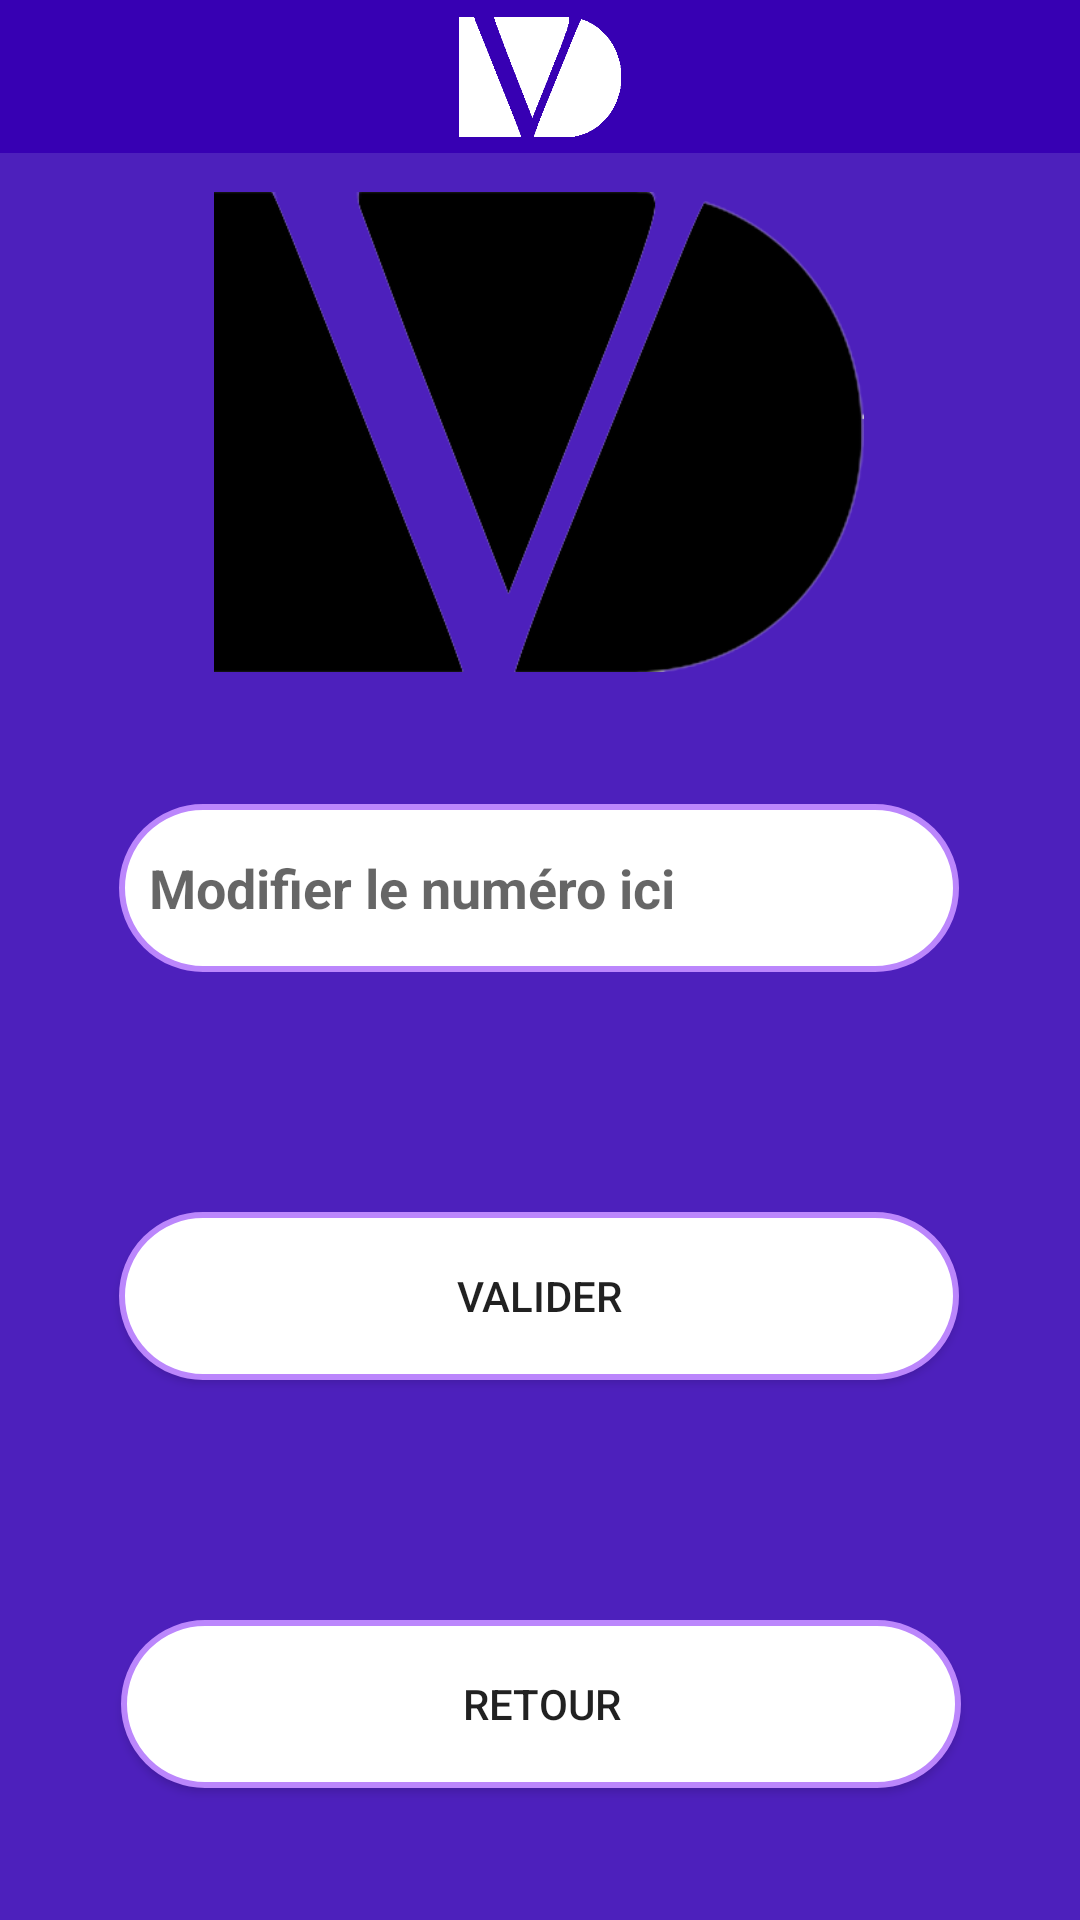

Reconstruct the res/layout file that produces this screen, plus the resources it refers to.
<!-- AndroidManifest.xml: application theme Theme.DailyVet -->
<!-- res/layout/activity_phone.xml -->
<?xml version="1.0" encoding="utf-8"?>
<ScrollView
    xmlns:android="http://schemas.android.com/apk/res/android"
    xmlns:app="http://schemas.android.com/apk/res-auto"
    xmlns:tools="http://schemas.android.com/tools"
    android:layout_width="fill_parent"
    android:layout_height="fill_parent"
    android:background="@drawable/gradient"
    android:fillViewport="true">
    <androidx.constraintlayout.widget.ConstraintLayout
        android:layout_width="match_parent"
        android:layout_height="match_parent"
        tools:context=".profil.PhoneActivity">

        <include
            android:id="@+id/include"
            layout="@layout/backleft"
            android:elevation="06dp"
            android:translationZ="1dp" />


        <ImageView
            android:id="@+id/imageView"
            android:layout_width="238dp"
            android:layout_height="160dp"
            android:layout_marginTop="64dp"
            app:layout_constraintEnd_toEndOf="parent"
            app:layout_constraintHorizontal_bias="0.497"
            app:layout_constraintStart_toStartOf="parent"
            app:layout_constraintTop_toTopOf="parent"
            app:srcCompat="@drawable/logo_dailyvet"
            tools:ignore="MissingConstraints" />

        <EditText
            android:id="@+id/editchangeTel"

            android:layout_width="280dp"
            android:layout_height="56dp"
            android:layout_marginTop="44dp"
            android:background="@drawable/shape_input"
            android:hint="@string/changePhone"
            android:inputType="text"
            android:paddingStart="10dp"
            android:textColor="@color/purple_700"
            android:textSize="18dp"
            android:textStyle="bold"
            app:layout_constraintEnd_toEndOf="parent"
            app:layout_constraintHorizontal_bias="0.496"
            app:layout_constraintStart_toStartOf="parent"
            app:layout_constraintTop_toBottomOf="@+id/imageView"
            tools:ignore="MissingConstraints" />

        <Button
            android:id="@+id/buttonValiderPhone"
            android:layout_width="280dp"
            android:layout_height="56dp"
            android:layout_marginTop="80dp"
            android:background="@drawable/shape_input"
            android:text="@string/valider"
            app:layout_constraintEnd_toEndOf="parent"
            app:layout_constraintHorizontal_bias="0.496"
            app:layout_constraintStart_toStartOf="parent"
            app:layout_constraintTop_toBottomOf="@+id/editchangeTel" />

        <Button
            android:id="@+id/buttonReturnPhone"
            android:layout_width="280dp"
            android:layout_height="56dp"
            android:layout_marginTop="80dp"
            android:background="@drawable/shape_input"
            android:text="@string/returnUser"
            app:layout_constraintEnd_toEndOf="parent"
            app:layout_constraintHorizontal_bias="0.503"
            app:layout_constraintStart_toStartOf="parent"
            app:layout_constraintTop_toBottomOf="@+id/buttonValiderPhone" />

    </androidx.constraintlayout.widget.ConstraintLayout>
</ScrollView>
<!-- res/layout/backleft.xml (included above) -->
<?xml version="1.0" encoding="utf-8"?>
<androidx.constraintlayout.widget.ConstraintLayout xmlns:android="http://schemas.android.com/apk/res/android"
    xmlns:app="http://schemas.android.com/apk/res-auto"
    xmlns:tools="http://schemas.android.com/tools"
    android:layout_width="match_parent"
    android:layout_height="match_parent">
    <View
        android:id="@+id/view6"
        android:layout_width="419dp"
        android:layout_height="51dp"
        android:background="@color/purple_700"
        tools:ignore="MissingConstraints" />

    <ImageView
        android:layout_width="130dp"
        android:layout_height="40dp"
        android:src="@drawable/logo_blanc"

        app:layout_constraintBottom_toBottomOf="@+id/view6"
        app:layout_constraintEnd_toEndOf="parent"
        app:layout_constraintStart_toStartOf="parent"
        app:layout_constraintTop_toTopOf="@+id/view6" />

    <ImageView
        android:id="@+id/btnback"
        android:layout_width="58dp"
        android:layout_height="50dp"
        android:src="@drawable/ic_baseline_arrow_back_ios_24"
        app:layout_constraintBottom_toBottomOf="@+id/view6"
        app:layout_constraintEnd_toEndOf="parent"
        app:layout_constraintHorizontal_bias="0.0"
        app:layout_constraintStart_toStartOf="parent"
        app:layout_constraintTop_toTopOf="@+id/view6"
        app:layout_constraintVertical_bias="0.0" />
</androidx.constraintlayout.widget.ConstraintLayout>
<!-- resources referenced by this layout -->
<resources>
  <color name="purple_700">#FF3700B3</color>
  <!-- drawable gradient (drawable) -->
  <?xml version="1.0" encoding="utf-8"?>
  <selector xmlns:android="http://schemas.android.com/apk/res/android">
      <item>
          <shape>
              <gradient android:angle="90"
                  android:endColor="#4D20BC"
                  android:startColor="#4D20BC"
                  android:type="linear" />
          </shape>
      </item>
  </selector>
  <!-- drawable logo_blanc: png bitmap (drawable, 3378 bytes) -->
  <!-- drawable logo_dailyvet: png bitmap (drawable, 20212 bytes) -->
  <!-- drawable shape_input (drawable) -->
  <?xml version="1.0" encoding="utf-8"?>
  <shape xmlns:android="http://schemas.android.com/apk/res/android"
      android:shape="rectangle"
      android:padding="10dp">
  
      <solid android:color="@color/white" />
      <corners
          android:bottomRightRadius="50dp"
          android:bottomLeftRadius="50dp"
          android:topLeftRadius="50dp"
          android:topRightRadius="50dp"
         />
      <stroke android:width="2dp" android:color="@color/purple_200"/>
  
  </shape>
  <string name="changePhone">Modifier le numéro ici</string>
  <string name="returnUser">Retour </string>
  <string name="valider">Valider</string>
  <style name="Theme.DailyVet" parent="Theme.MaterialComponents.DayNight.DarkActionBar">
          
          <item name="colorPrimary">@color/purple_500</item>
          <item name="colorPrimaryVariant">@color/purple_700</item>
          <item name="colorOnPrimary">@color/white</item>
          
          <item name="colorSecondary">@color/teal_200</item>
          <item name="colorSecondaryVariant">@color/teal_700</item>
          <item name="colorOnSecondary">@color/black</item>
          
          <item name="android:statusBarColor" tools:targetApi="l">?attr/colorPrimaryVariant</item>
          
      </style>
  <color name="white">#FFFFFFFF</color>
  <color name="purple_200">#FFBB86FC</color>
  <color name="purple_500">#FF6200EE</color>
  <color name="teal_200">#FF03DAC5</color>
  <color name="teal_700">#FF018786</color>
  <color name="black">#FF000000</color>
</resources>
